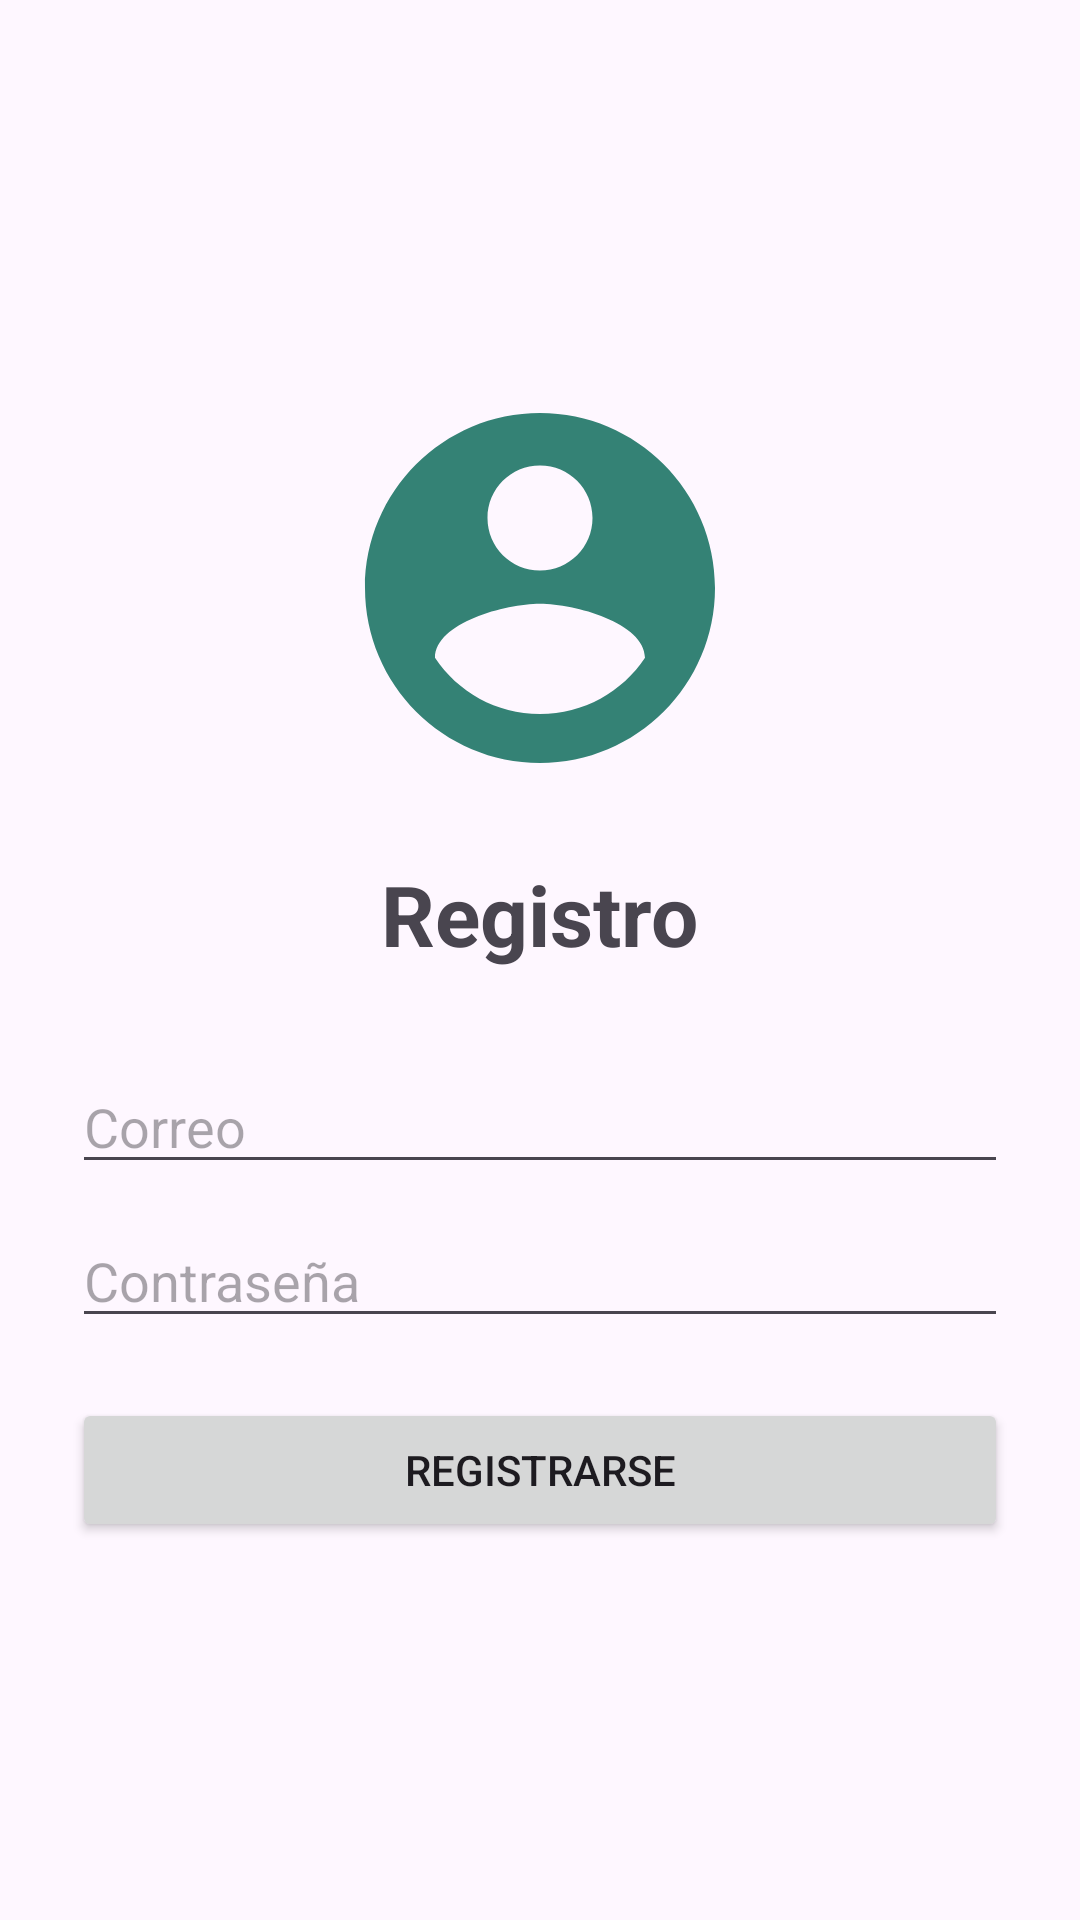

This screen was rendered from an Android layout file. Write that file and the resources it references.
<!-- AndroidManifest.xml: application theme Theme.ToDoListLeonardo -->
<!-- res/layout/activity_registro.xml -->
<?xml version="1.0" encoding="utf-8"?>
<LinearLayout
    xmlns:android="http://schemas.android.com/apk/res/android"
    android:layout_width="match_parent"
    android:layout_height="match_parent"
    android:orientation="vertical"
    android:padding="24dp"
    android:gravity="center">
    <ImageView
        android:id="@+id/imgLogo"
        android:layout_width="140dp"
        android:layout_height="140dp"
        android:src="@drawable/baseline_account_circle_24"
        android:layout_gravity="center"
        android:layout_marginBottom="20dp"
        android:contentDescription="Logo App"/>
    <TextView
        android:layout_width="wrap_content"
        android:layout_height="wrap_content"
        android:text="Registro"
        android:textSize="28sp"
        android:textStyle="bold"
        android:layout_marginBottom="30dp"/>

    <EditText
        android:id="@+id/etCorreoRegistro"
        android:layout_width="match_parent"
        android:layout_height="wrap_content"
        android:hint="Correo"
        android:inputType="textEmailAddress"/>

    <EditText
        android:id="@+id/etPasswordRegistro"
        android:layout_width="match_parent"
        android:layout_height="wrap_content"
        android:hint="Contraseña"
        android:inputType="textPassword"
        android:layout_marginTop="10dp"/>

    <Button
        android:id="@+id/btnRegistrar"
        android:layout_width="match_parent"
        android:layout_height="wrap_content"
        android:text="Registrarse"
        android:layout_marginTop="20dp"/>

</LinearLayout>
<!-- resources referenced by this layout -->
<resources>
  <!-- drawable baseline_account_circle_24 (drawable) -->
  <vector xmlns:android="http://schemas.android.com/apk/res/android" android:height="24dp" android:tint="#348275" android:viewportHeight="24" android:viewportWidth="24" android:width="24dp">
        
      <path android:fillColor="@android:color/white" android:pathData="M12,2C6.48,2 2,6.48 2,12s4.48,10 10,10 10,-4.48 10,-10S17.52,2 12,2zM12,5c1.66,0 3,1.34 3,3s-1.34,3 -3,3 -3,-1.34 -3,-3 1.34,-3 3,-3zM12,19.2c-2.5,0 -4.71,-1.28 -6,-3.22 0.03,-1.99 4,-3.08 6,-3.08 1.99,0 5.97,1.09 6,3.08 -1.29,1.94 -3.5,3.22 -6,3.22z"/>
      
  </vector>
  <style name="Theme.ToDoListLeonardo" parent="Theme.Material3.Light.NoActionBar">
  
          <item name="colorPrimary">@color/primaryBlue</item>
          <item name="colorSecondary">@color/primaryGreen</item>
          <item name="android:statusBarColor">@color/primaryBlue</item>
  
      </style>
  <color name="primaryBlue">#3A8DFF</color>
  <color name="primaryGreen">#57D5A3</color>
</resources>
